Dataset: dataset (GitHub, MohamedRagabAbbas/Brain-Tumor-Detection-and-Classification). Classes: glioma, meningioma, no tumor, pituitary tumor.

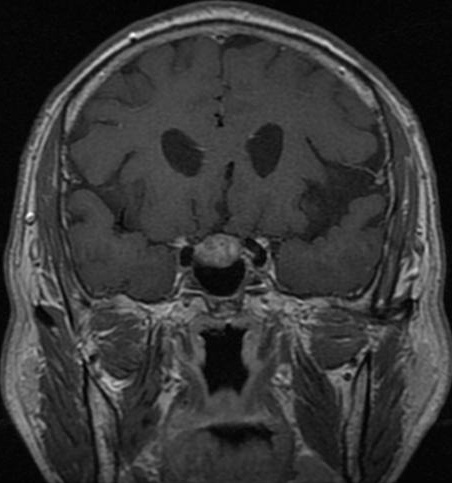
Label: pituitary tumor

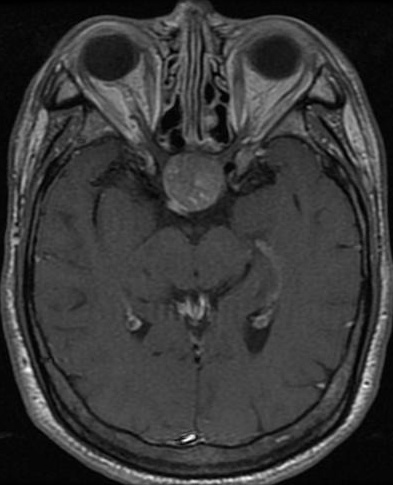
Label: pituitary tumor

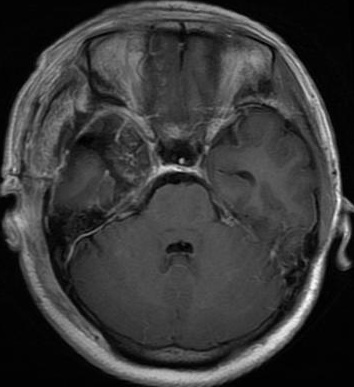
Label: glioma

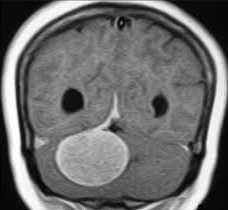
Label: meningioma

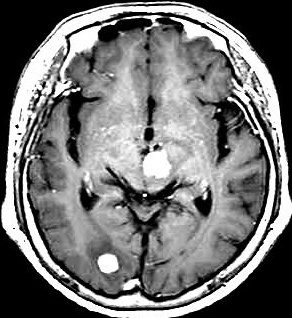
Label: no tumor

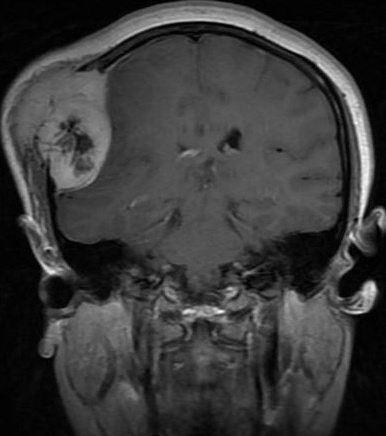
Label: meningioma
